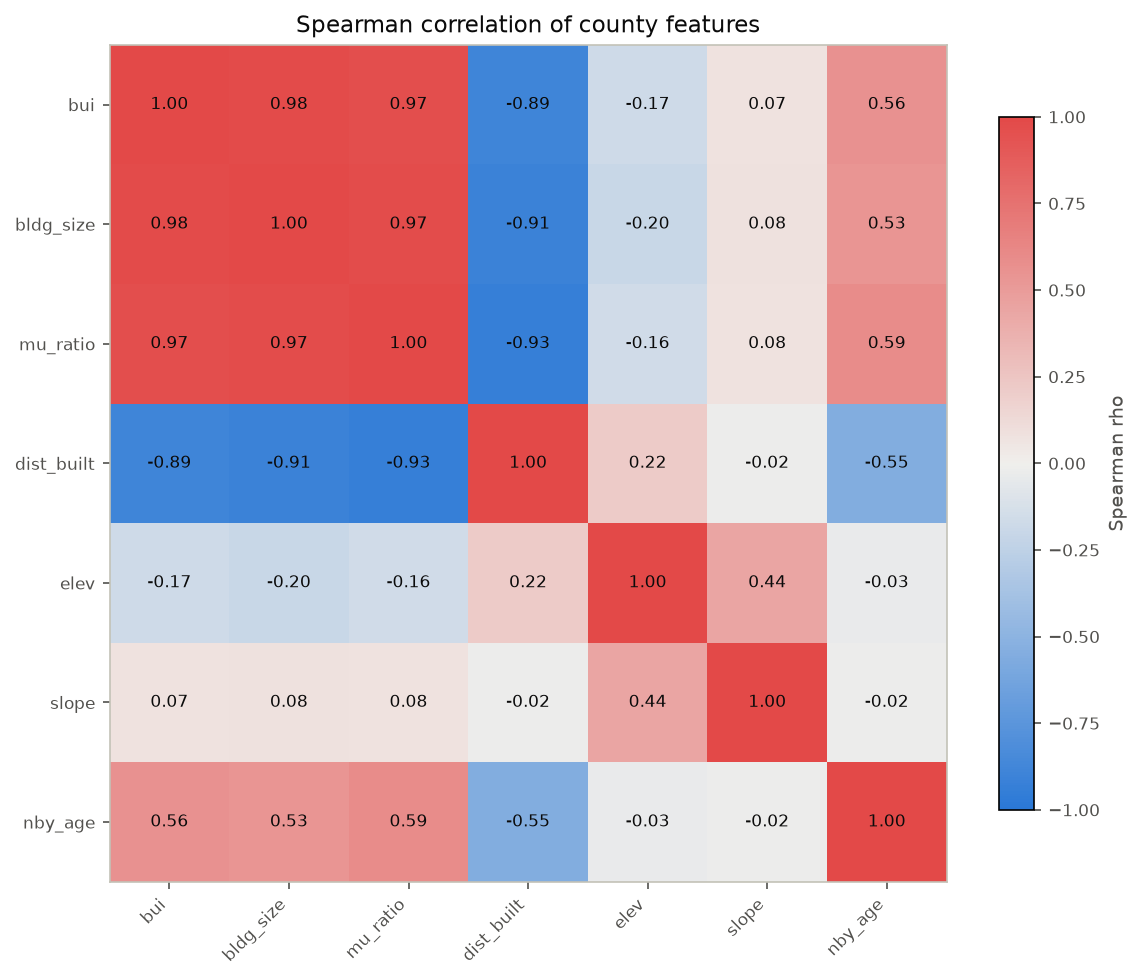

Data behind this chart, as committed beside it:
feature, bui, bldg_size, mu_ratio, dist_built, elev, slope, nby_age
bui, 1.0, 0.9842, 0.9678, -0.8863, -0.1685, 0.07451, 0.5569
bldg_size, 0.9842, 1.0, 0.9718, -0.9115, -0.203, 0.08439, 0.5313
mu_ratio, 0.9678, 0.9718, 1.0, -0.9338, -0.1628, 0.07578, 0.5881
dist_built, -0.8863, -0.9115, -0.9338, 1.0, 0.2178, -0.01887, -0.5527
elev, -0.1685, -0.203, -0.1628, 0.2178, 1.0, 0.4382, -0.03402
slope, 0.07451, 0.08439, 0.07578, -0.01887, 0.4382, 1.0, -0.01692
nby_age, 0.5569, 0.5313, 0.5881, -0.5527, -0.03402, -0.01692, 1.0
